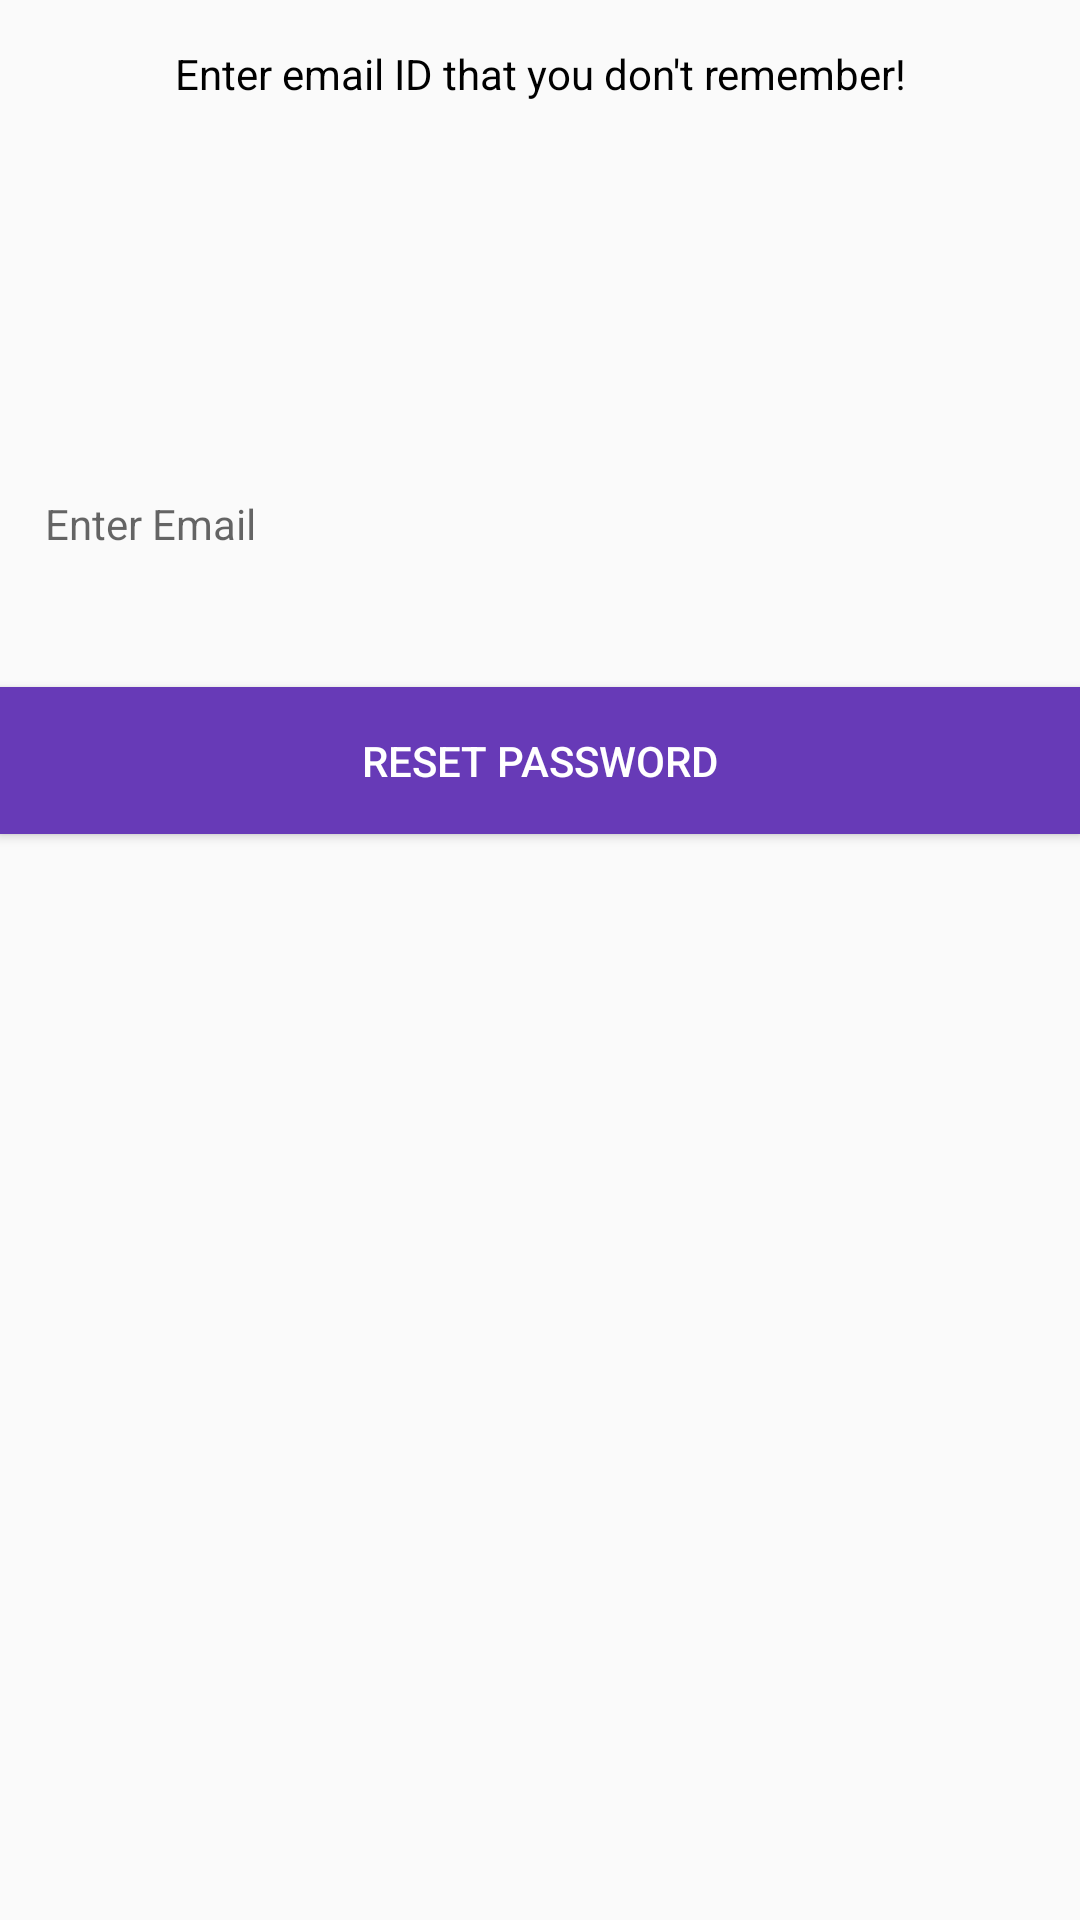

The Android layout XML behind this screen, and the referenced resources:
<!-- AndroidManifest.xml: application theme Theme.Instant_gram -->
<!-- res/layout/activity_forgot_password.xml -->
<?xml version="1.0" encoding="utf-8"?>
<RelativeLayout xmlns:android="http://schemas.android.com/apk/res/android"
    xmlns:app="http://schemas.android.com/apk/res-auto"
    xmlns:tools="http://schemas.android.com/tools"
    android:layout_width="match_parent"
    android:layout_height="match_parent"
    tools:context=".ForgotPassword">

    <TextView
        android:layout_width="match_parent"
        android:layout_height="wrap_content"
        android:padding="15dp"
        android:text="Enter email ID that you don't remember!"
        android:textAlignment="center"
        android:textColor="@android:color/black"

        />

    <EditText
        android:id="@+id/forgot_email"
        android:layout_width="match_parent"
        android:layout_height="wrap_content"
        android:layout_marginTop="150dp"
        android:background="@drawable/input"
        android:hint="Enter Email"
        android:inputType="textEmailAddress"
        android:padding="15dp"

        android:textSize="14sp" />

    <Button
        android:id="@+id/forgot_button"
        android:layout_width="match_parent"
        android:layout_height="wrap_content"
        android:layout_below="@+id/forgot_email"
        android:layout_marginTop="30dp"
        android:background="@color/sendblue"
        android:padding="15dp"
        android:text="Reset Password"
        android:textColor="@android:color/white" />
</RelativeLayout>
<!-- resources referenced by this layout -->
<resources>
  <color name="sendblue">#673AB7</color>
  <style name="Theme.Instant_gram" parent="Theme.AppCompat.Light.NoActionBar">
          
          <item name="colorPrimary">@color/purple_500</item>
          <item name="colorPrimaryVariant">@color/purple_700</item>
          <item name="colorOnPrimary">@color/white</item>
          
          <item name="colorSecondary">@color/teal_200</item>
          <item name="colorSecondaryVariant">@color/teal_700</item>
          <item name="colorOnSecondary">@color/black</item>
          
          <item name="android:statusBarColor" tools:targetApi="l">?attr/colorPrimaryVariant</item>
          
      </style>
  <color name="purple_500">#9C27B0</color>
  <color name="purple_700">#FF3700B3</color>
  <color name="white">#FFFFFFFF</color>
  <color name="teal_200">#FF03DAC5</color>
  <color name="teal_700">#FF018786</color>
  <color name="black">#FF000000</color>
</resources>
